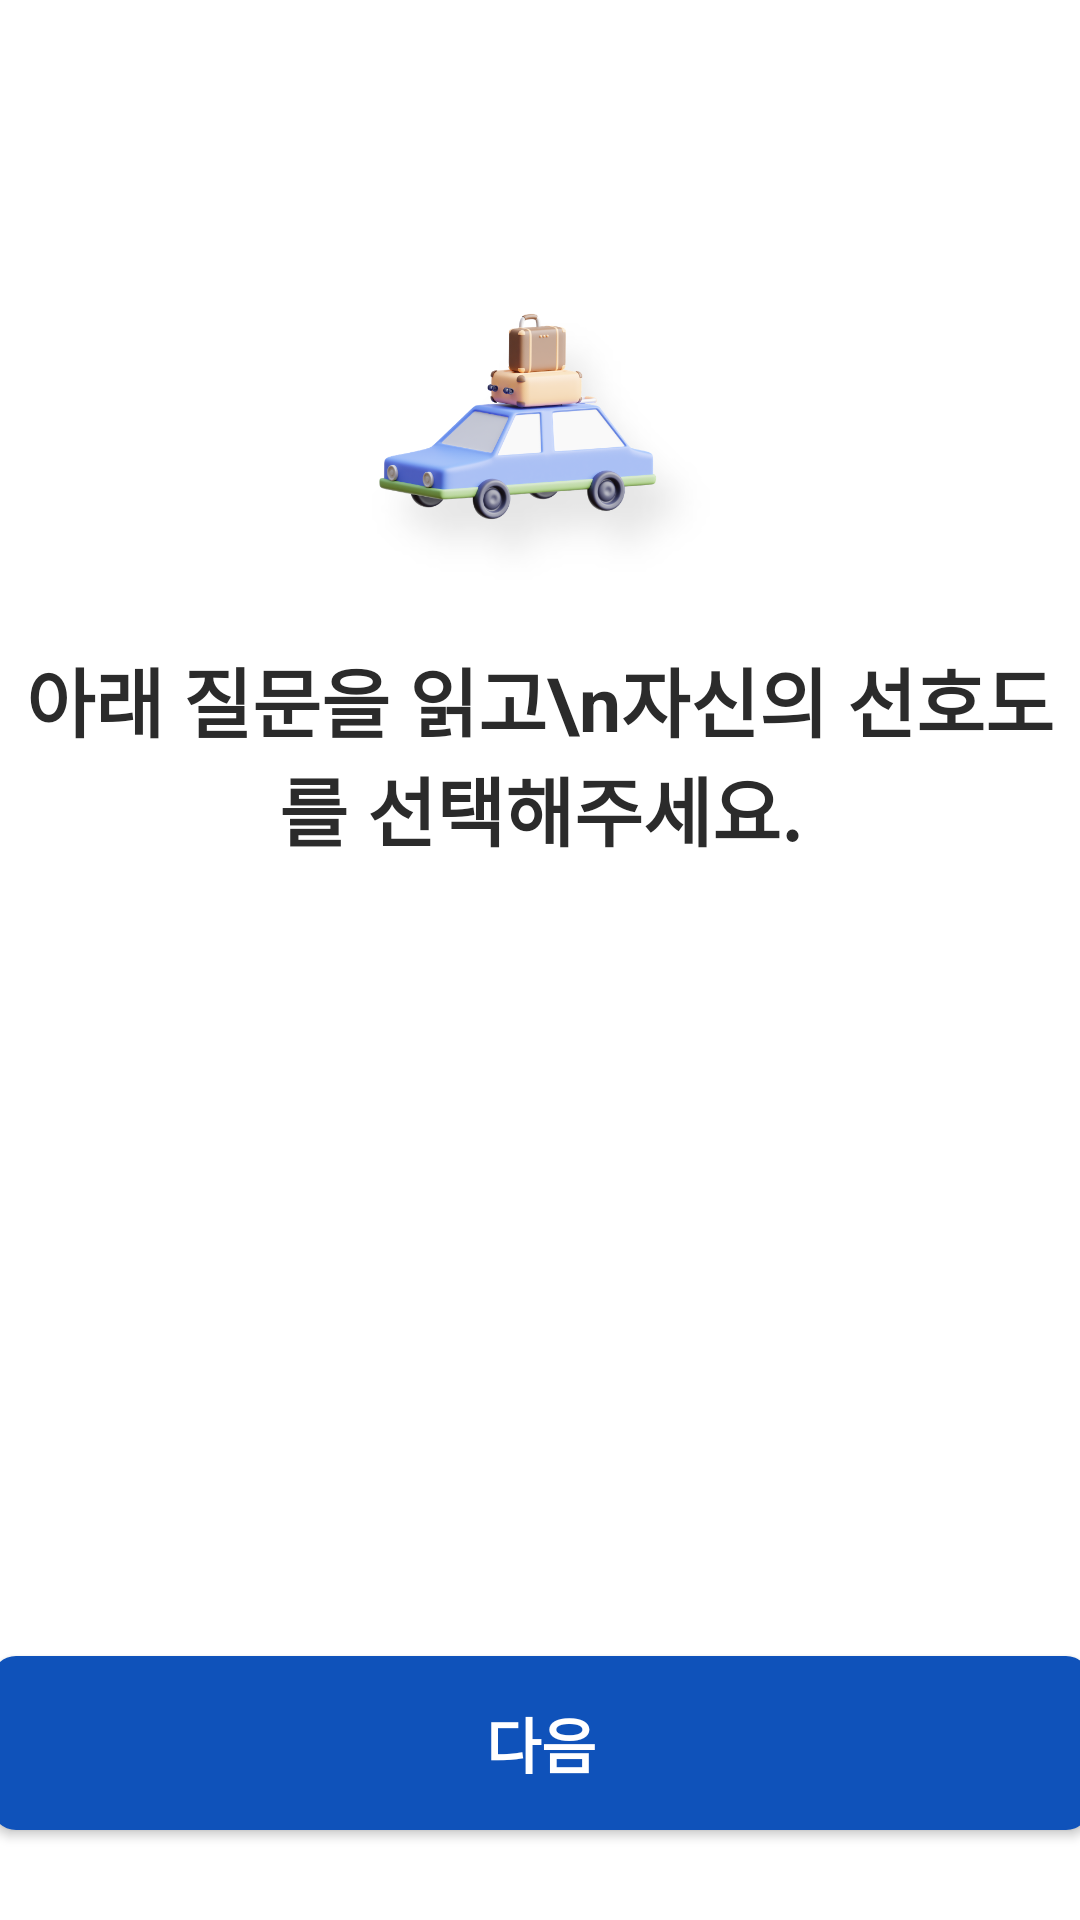

This screen was rendered from an Android layout file. Write that file and the resources it references.
<!-- AndroidManifest.xml: application theme Theme.Tour -->
<!-- res/layout/activity_propencity_travel.xml -->
<?xml version="1.0" encoding="utf-8"?>
<androidx.constraintlayout.widget.ConstraintLayout
    xmlns:android="http://schemas.android.com/apk/res/android"
    xmlns:app="http://schemas.android.com/apk/res-auto"
    xmlns:tools="http://schemas.android.com/tools"
    android:layout_width="match_parent"
    android:layout_height="match_parent"
    android:orientation="vertical">

    <ImageView
        android:id="@+id/ic_suitcase"
        android:layout_width="130dp"
        android:layout_height="130dp"
        android:layout_marginTop="85dp"
        android:src="@drawable/ic_travelling_car"
        app:layout_constraintTop_toTopOf="parent"
        app:layout_constraintStart_toStartOf="parent"
        app:layout_constraintEnd_toEndOf="parent"
        app:layout_constraintBottom_toTopOf="@id/text1"/>


    <TextView
        android:id="@+id/text1"
        android:layout_width="wrap_content"
        android:layout_height="wrap_content"
        android:text="아래 질문을 읽고\n자신의 선호도를 선택해주세요."
        android:layout_marginStart="56dp"
        android:layout_marginEnd="56dp"
        android:textSize="25dp"
        android:textColor="#2B2B2B"
        android:textStyle="bold"
        android:gravity="center"
        app:layout_constraintTop_toBottomOf="@+id/ic_suitcase"
        app:layout_constraintStart_toStartOf="parent"
        app:layout_constraintEnd_toEndOf="parent"/>

    <androidx.core.widget.NestedScrollView
        android:layout_width="match_parent"
        android:layout_height="0dp"
        android:layout_gravity="center_vertical"
        android:layout_marginTop="10dp"
        android:layout_marginBottom="10dp"
        app:layout_constraintBottom_toTopOf="@+id/propencity_submit_button"
        app:layout_constraintTop_toBottomOf="@+id/text1"
        tools:layout_editor_absoluteX="40dp">


        <LinearLayout
            android:id="@+id/question_linearlayout"
            android:layout_width="match_parent"
            android:layout_height="wrap_content"
            android:orientation="vertical">
        </LinearLayout>

    </androidx.core.widget.NestedScrollView>

    <Button
        android:id="@+id/propencity_submit_button"
        android:layout_width="366dp"
        android:layout_height="58dp"
        android:text="다음"
        android:textColor="#FFFFFF"
        android:layout_marginTop="10dp"
        android:layout_marginBottom="30dp"
        android:background="@drawable/button_rounded_background"
        android:textSize="20dp"
        app:layout_constraintBottom_toBottomOf="parent"
        app:layout_constraintEnd_toEndOf="parent"
        app:layout_constraintStart_toStartOf="parent"
        android:textStyle="bold"/>

</androidx.constraintlayout.widget.ConstraintLayout>
<!-- resources referenced by this layout -->
<resources>
  <!-- drawable button_rounded_background (drawable) -->
  <?xml version="1.0" encoding="utf-8"?>
  <shape xmlns:android="http://schemas.android.com/apk/res/android"
      android:shape="rectangle">
      <solid android:color="#0F52BA" /> 
      <corners android:radius="8dp" /> 
  </shape>
  <!-- drawable ic_travelling_car: png bitmap (drawable, 153901 bytes) -->
  <style name="Theme.Tour" parent="Theme.MaterialComponents.DayNight.DarkActionBar">
          
          <item name="colorPrimary">@color/purple_500</item>
          <item name="colorPrimaryVariant">@color/purple_700</item>
          <item name="colorOnPrimary">@color/white</item>
          
          <item name="colorSecondary">@color/teal_200</item>
          <item name="colorSecondaryVariant">@color/teal_700</item>
          <item name="colorOnSecondary">@color/black</item>
          
          <item name="android:statusBarColor">?attr/colorPrimaryVariant</item>
          
      </style>
  <color name="purple_500">#FF6200EE</color>
  <color name="purple_700">#FF3700B3</color>
  <color name="white">#FFFFFFFF</color>
  <color name="teal_200">#FF03DAC5</color>
  <color name="teal_700">#FF018786</color>
  <color name="black">#FF000000</color>
</resources>
